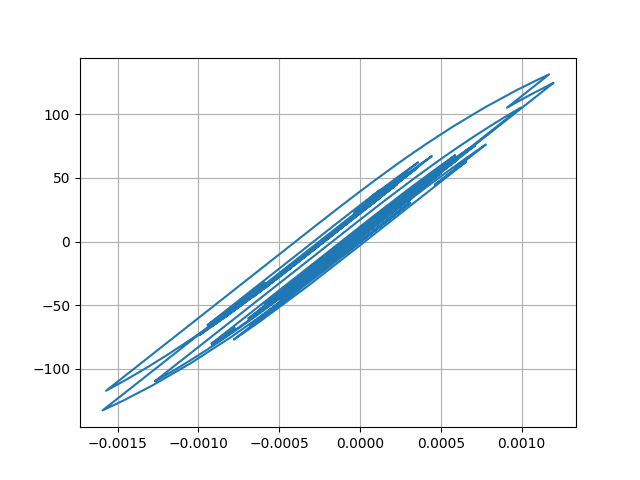

The file beside this chart, header and first rows:
Desplacment, Force
0.0, 0.0
7.3991320665946875e-06, 0.7399
2.290731328749443e-05, 2.291
3.474792188805715e-05, 3.474
3.5879780733569794e-05, 3.588
2.6640257634356932e-05, 2.664
1.3265093204074362e-05, 1.326
3.6423549261069843e-06, 0.3639
1.8474988103665048e-06, 0.1844
6.809508995040734e-06, 0.6806
1.4009811132552302e-05, 1.401
1.829400368373977e-05, 1.829
1.6833037635019568e-05, 1.683
1.1193184966283696e-05, 1.119
6.978549932521507e-06, 0.6974
8.808219992546374e-06, 0.8804
1.691432802687597e-05, 1.691
2.7431930407011182e-05, 2.743
3.5254867601753215e-05, 3.525
3.66029633332806e-05, 3.659
2.9655378944953795e-05, 2.965
1.7064669549825984e-05, 1.706
4.2621814550144536e-06, 0.4254
-4.058535513563646e-06, -0.4067
-7.31584477632683e-06, -0.7324
-7.622403603171933e-06, -0.7631
-5.947648992295964e-06, -0.5956
-3.253085741057731e-06, -0.3261
4.319563087257225e-07, 0.04238
4.457534615938084e-06, 0.4449
6.57626050496761e-06, 0.6568
5.414263904001762e-06, 0.5406
2.206113766281324e-06, 0.2198
-1.4098638974476764e-06, -0.1418
-5.678186509977763e-06, -0.5686
-1.1740265752165641e-05, -1.175
-2.202649784832076e-05, -2.203
-3.642655513433243e-05, -3.643
-5.13884504459987e-05, -5.139
-6.22143972853124e-05, -6.22
-6.480696585418326e-05, -6.479
-5.952172852342067e-05, -5.951
-5.0697321394206014e-05, -5.068
-4.30626540037736e-05, -4.305
-3.5360882590023506e-05, -3.535
-2.5624722744732986e-05, -2.561
-1.4042049075218124e-05, -1.403
-4.381529931604181e-06, -0.4368
-6.6012568716606575e-06, -0.6587
-2.490580088251073e-05, -2.489
-5.395633951859816e-05, -5.393
-8.182257471983476e-05, -8.176
-9.61365168541175e-05, -9.605
-9.324313290303866e-05, -9.316
-8.181100515603786e-05, -8.173
-7.411091660048309e-05, -7.403
-7.653963472770858e-05, -7.645
-8.761707731933485e-05, -8.751
-0.0001, -9.991
-0.0001048, -10.47
... 2,941 more rows
